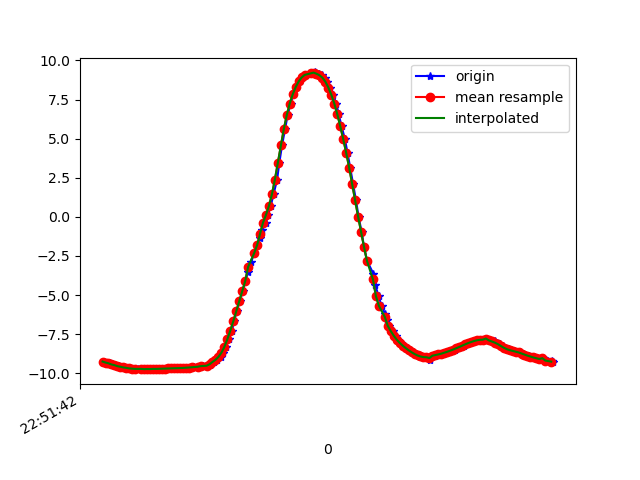

Data behind this chart, as committed beside it:
1617835902251, 531545810602676, -9.246118, -2.9850445, 1.2801809
1617835902274, 531545829833446, -9.31, -2.823, 1.181
1617835902287, 531545849064216, -9.359, -2.603, 1.297
1617835902306, 531545868294986, -9.433, -2.395, 1.151
1617835902325, 531545887525756, -9.476, -2.152, 1.267
1617835902350, 531545906756526, -9.544, -1.915, 1.135
1617835902363, 531545925987296, -9.578, -1.662, 1.238
1617835902382, 531545945218066, -9.622, -1.425, 1.191
1617835902401, 531545964448836, -9.649, -1.216, 1.204
1617835902420, 531545983679606, -9.669, -1, 1.248
1617835902438, 531546002910376, -9.702, -0.8252, 1.106
1617835902458, 531546022141146, -9.704, -0.64, 1.207
1617835902477, 531546041371916, -9.717, -0.4819, 1.175
1617835902500, 531546060602686, -9.715, -0.3635, 1.238
1617835902516, 531546079833456, -9.715, -0.2305, 1.269
1617835902536, 531546099187434, -9.733, -0.126, 1.136
1617835902553, 531546118418204, -9.724, -0.001465, 1.216
1617835902577, 531546137648974, -9.728, 0.09974, 1.179
1617835902592, 531546156879744, -9.716, 0.1325, 1.276
1617835902611, 531546176110514, -9.718, 0.1716, 1.254
1617835902629, 531546195341284, -9.708, 0.1979, 1.327
1617835902655, 531546214572054, -9.702, 0.2019, 1.364
1617835902668, 531546233802824, -9.697, 0.1902, 1.406
1617835902687, 531546253033594, -9.69, 0.1672, 1.454
1617835902708, 531546272264364, -9.683, 0.1358, 1.501
1617835902731, 531546291495134, -9.677, 0.1035, 1.545
1617835902744, 531546310725904, -9.67, 0.07151, 1.587
1617835902763, 531546329956674, -9.664, 0.03772, 1.629
1617835902782, 531546349187444, -9.655, -0.01432, 1.679
1617835902805, 531546368418214, -9.644, -0.09621, 1.737
1617835902820, 531546387648984, -9.633, -0.2106, 1.791
1617835902839, 531546406879754, -9.622, -0.3433, 1.829
1617835902858, 531546426110524, -9.609, -0.4828, 1.864
1617835902883, 531546445341294, -9.592, -0.6302, 1.909
1617835902896, 531546464572064, -9.568, -0.7981, 1.965
1617835902915, 531546483802834, -9.541, -0.9602, 2.021
1617835902941, 531546503033604, -9.513, -1.118, 2.072
1617835902960, 531546522264374, -9.466, -1.331, 2.161
1617835902973, 531546541495144, -9.38, -1.554, 2.377
1617835902992, 531546560725914, -9.27, -1.736, 2.662
1617835903012, 531546579956684, -9.136, -1.963, 2.953
1617835903034, 531546599187454, -8.95, -2.258, 3.291
1617835903049, 531546618418224, -8.684, -2.617, 3.711
1617835903068, 531546637648994, -8.307, -3.006, 4.242
1617835903091, 531546656879764, -7.822, -3.366, 4.85
1617835903111, 531546676110534, -7.266, -3.672, 5.455
1617835903125, 531546695341304, -6.674, -3.896, 6.026
1617835903144, 531546714572074, -6.045, -4.107, 6.529
1617835903163, 531546733802844, -5.396, -4.309, 6.954
1617835903185, 531546753033614, -4.746, -4.494, 7.302
1617835903201, 531546772264384, -4.116, -4.661, 7.575
1617835903220, 531546791495154, -3.496, -4.788, 7.803
1617835903239, 531546810725924, -2.896, -4.835, 8.017
1617835903262, 531546829956694, -2.331, -4.804, 8.218
1617835903280, 531546849187464, -1.812, -4.765, 8.369
1617835903300, 531546868418234, -1.329, -4.779, 8.452
1617835903315, 531546887649004, -0.8504, -4.802, 8.5
1617835903339, 531546906879774, -0.3712, -4.775, 8.55
1617835903353, 531546926110544, 0.1265, -4.773, 8.558
1617835903372, 531546945341314, 0.6997, -4.822, 8.503
1617835903391, 531546964572084, 1.438, -4.732, 8.461
... 98 more rows
